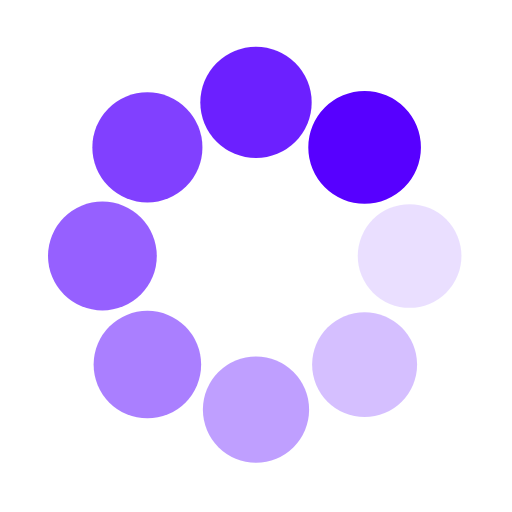
t = 0.00 s
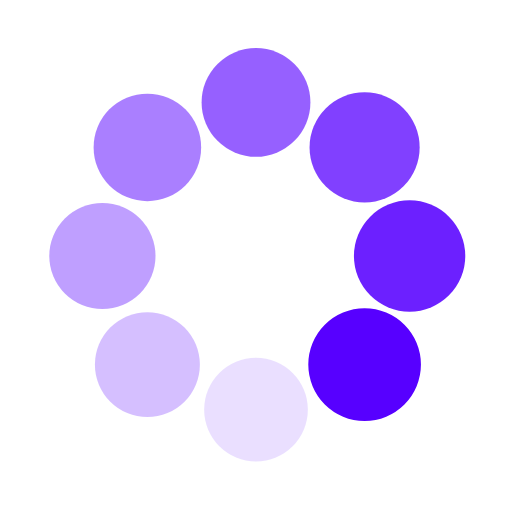
t = 0.25 s
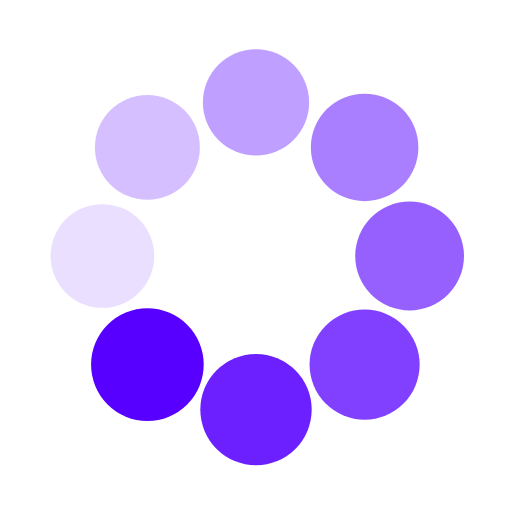
t = 0.50 s
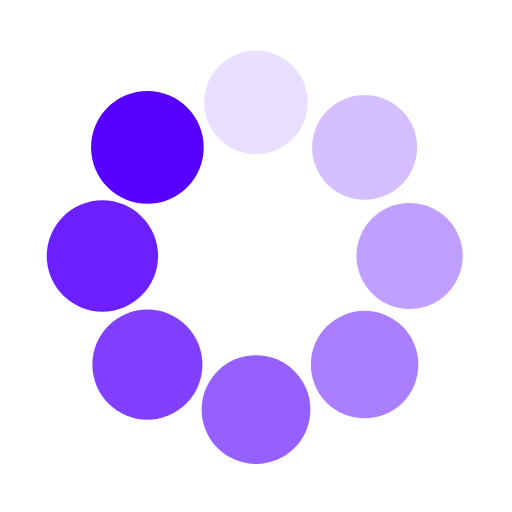
t = 0.75 s

The animated SVG that drew these frames (rendered in a browser with its animation timeline set to each time). Animation: 16 SMIL elements (animate=8,animateTransform=8); one cycle of 1.00 s, repeats indefinitely.

<svg class="lds-spin" width="73px"  height="73px"  xmlns="http://www.w3.org/2000/svg" xmlns:xlink="http://www.w3.org/1999/xlink" viewBox="0 0 100 100" preserveAspectRatio="xMidYMid" style="background: none;"><g transform="translate(80,50)">
<g transform="rotate(0)">
<circle cx="0" cy="0" r="10" fill="#5700ff" fill-opacity="1" transform="scale(1.09083 1.09083)">
  <animateTransform attributeName="transform" type="scale" begin="-0.875s" values="1.1 1.1;1 1" keyTimes="0;1" dur="1s" repeatCount="indefinite"></animateTransform>
  <animate attributeName="fill-opacity" keyTimes="0;1" dur="1s" repeatCount="indefinite" values="1;0" begin="-0.875s"></animate>
</circle>
</g>
</g><g transform="translate(71.21320343559643,71.21320343559643)">
<g transform="rotate(45)">
<circle cx="0" cy="0" r="10" fill="#5700ff" fill-opacity="0.875" transform="scale(1.00333 1.00333)">
  <animateTransform attributeName="transform" type="scale" begin="-0.75s" values="1.1 1.1;1 1" keyTimes="0;1" dur="1s" repeatCount="indefinite"></animateTransform>
  <animate attributeName="fill-opacity" keyTimes="0;1" dur="1s" repeatCount="indefinite" values="1;0" begin="-0.75s"></animate>
</circle>
</g>
</g><g transform="translate(50,80)">
<g transform="rotate(90)">
<circle cx="0" cy="0" r="10" fill="#5700ff" fill-opacity="0.75" transform="scale(1.01583 1.01583)">
  <animateTransform attributeName="transform" type="scale" begin="-0.625s" values="1.1 1.1;1 1" keyTimes="0;1" dur="1s" repeatCount="indefinite"></animateTransform>
  <animate attributeName="fill-opacity" keyTimes="0;1" dur="1s" repeatCount="indefinite" values="1;0" begin="-0.625s"></animate>
</circle>
</g>
</g><g transform="translate(28.786796564403577,71.21320343559643)">
<g transform="rotate(135)">
<circle cx="0" cy="0" r="10" fill="#5700ff" fill-opacity="0.625" transform="scale(1.02833 1.02833)">
  <animateTransform attributeName="transform" type="scale" begin="-0.5s" values="1.1 1.1;1 1" keyTimes="0;1" dur="1s" repeatCount="indefinite"></animateTransform>
  <animate attributeName="fill-opacity" keyTimes="0;1" dur="1s" repeatCount="indefinite" values="1;0" begin="-0.5s"></animate>
</circle>
</g>
</g><g transform="translate(20,50.00000000000001)">
<g transform="rotate(180)">
<circle cx="0" cy="0" r="10" fill="#5700ff" fill-opacity="0.5" transform="scale(1.04083 1.04083)">
  <animateTransform attributeName="transform" type="scale" begin="-0.375s" values="1.1 1.1;1 1" keyTimes="0;1" dur="1s" repeatCount="indefinite"></animateTransform>
  <animate attributeName="fill-opacity" keyTimes="0;1" dur="1s" repeatCount="indefinite" values="1;0" begin="-0.375s"></animate>
</circle>
</g>
</g><g transform="translate(28.78679656440357,28.786796564403577)">
<g transform="rotate(225)">
<circle cx="0" cy="0" r="10" fill="#5700ff" fill-opacity="0.375" transform="scale(1.05333 1.05333)">
  <animateTransform attributeName="transform" type="scale" begin="-0.25s" values="1.1 1.1;1 1" keyTimes="0;1" dur="1s" repeatCount="indefinite"></animateTransform>
  <animate attributeName="fill-opacity" keyTimes="0;1" dur="1s" repeatCount="indefinite" values="1;0" begin="-0.25s"></animate>
</circle>
</g>
</g><g transform="translate(49.99999999999999,20)">
<g transform="rotate(270)">
<circle cx="0" cy="0" r="10" fill="#5700ff" fill-opacity="0.25" transform="scale(1.06583 1.06583)">
  <animateTransform attributeName="transform" type="scale" begin="-0.125s" values="1.1 1.1;1 1" keyTimes="0;1" dur="1s" repeatCount="indefinite"></animateTransform>
  <animate attributeName="fill-opacity" keyTimes="0;1" dur="1s" repeatCount="indefinite" values="1;0" begin="-0.125s"></animate>
</circle>
</g>
</g><g transform="translate(71.21320343559643,28.78679656440357)">
<g transform="rotate(315)">
<circle cx="0" cy="0" r="10" fill="#5700ff" fill-opacity="0.125" transform="scale(1.07833 1.07833)">
  <animateTransform attributeName="transform" type="scale" begin="0s" values="1.1 1.1;1 1" keyTimes="0;1" dur="1s" repeatCount="indefinite"></animateTransform>
  <animate attributeName="fill-opacity" keyTimes="0;1" dur="1s" repeatCount="indefinite" values="1;0" begin="0s"></animate>
</circle>
</g>
</g></svg>
